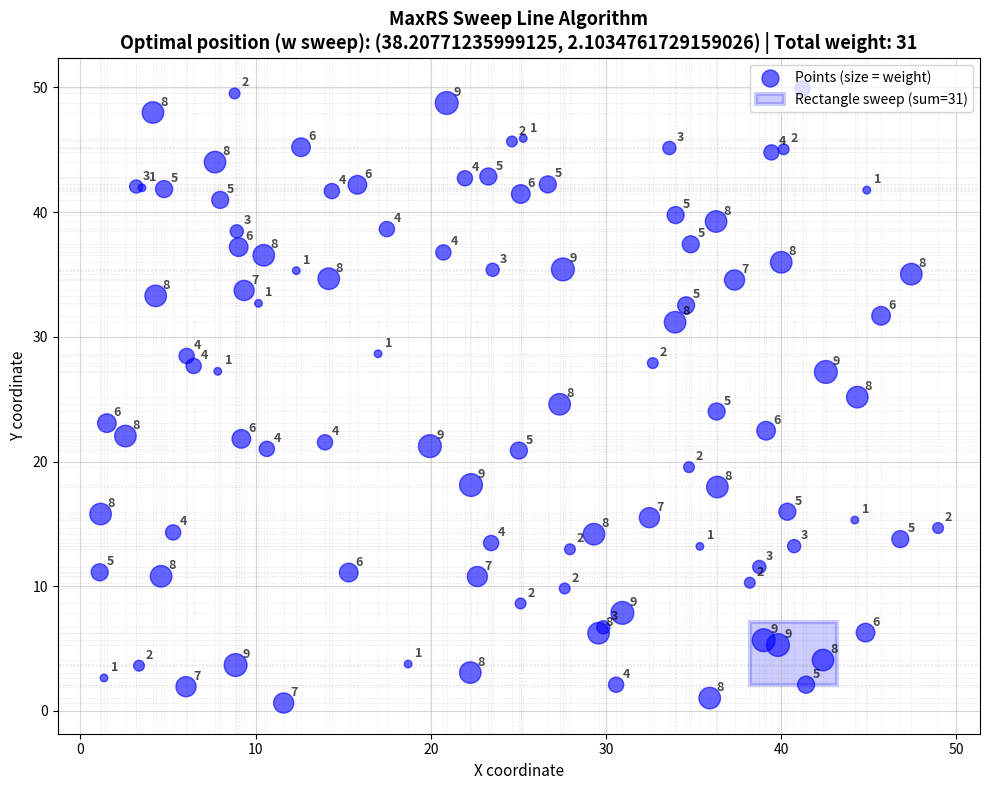

Recreate this plot in Python.
import numpy as np
import matplotlib.pyplot as plt
import time

def maxrs_sweepline(points, rect_w, rect_h):
    """
    Sweep line O(n² log n) version.
    
    Key optimization: For each x-position, filter points ONCE,
    then sweep through y-positions checking only filtered points.
    
    Args:
        points: list of (x, y) tuples OR (x, y, weight) tuples
        rect_w, rect_h: rectangle width and height
    Returns:
        (best_x, best_y, max_sum)
    """
    if not points:
        return (0, 0, 0)
    
    # Check if points have weights
    has_weights = len(points[0]) == 3
    
    x_candidates = sorted(set([p[0] for p in points])) # sorted array for X points
    
    best_sum = -np.inf
    best_pos = None
    
    # Start left side of grid at x's
    # Output: X jumps [1,5, 6, 8, ...]
    for x in x_candidates:

        # Filter y points within x-range [x, x+rect_w] 
        # Output: list of (y, weight)
        points_in_x_range = [
            (py, w) for (px, py, w) in points
            if x <= px <= x + rect_w
        ]
        
        if not points_in_x_range:
            continue
        
        # Sort y tuple points (p) by y-coordinate (p[0]) for sweeping
        # Sort syntax: list.sort(key = ???, reverse = ???)
        # points_in_x_range.sort(key=lambda p: p[0])
        y_candidates = sorted(set(p[0] for p in points_in_x_range)) 
        
        # Sweep through y coordinates IN X RANGE bottom-to-top
        for y in y_candidates:
            total = sum(
                w for (py, w) in points_in_x_range
                if y <= py <= y + rect_h
            )
            
            if total > best_sum:
                best_sum = total
                best_pos = (x, y)
    
    return best_pos + (best_sum,)

# Randomly generated Test data, n = 100
np.random.seed(3)
n = 100
points = [(np.random.uniform(0, 50), 
           np.random.uniform(0, 50), 
           np.random.randint(1, 10)) 
          for _ in range(n)]

rect_w, rect_h = 5, 5

print(points)

print("="*60)
print("MaxRS Demo")
print("="*60)

start = time.time()
bx2, by2, bs2 = maxrs_sweepline(points, rect_w, rect_h)
time2 = time.time() - start

print(f"Result: ({bx2:.2f}, {by2:.2f}) with sum = {bs2}")
print(f"Time: {time2*1000:.4f} ms") # Convert to milliseconds

# ============================================
# Visualization
# ============================================
fig, ax = plt.subplots(figsize=(10, 8))

ax.scatter([p[0] for p in points], [p[1] for p in points],
           s=[p[2]*30 for p in points], color='blue', alpha=0.6, 
           label='Points (size = weight)', zorder=3)

for i, (x, y, w) in enumerate(points):
    ax.annotate(f'{w}', (x, y), xytext=(5, 5), textcoords='offset points',
                fontsize=9, alpha=0.7, fontweight='bold')

# Show rectangles
rect = plt.Rectangle((bx2, by2), rect_w, rect_h,
                     edgecolor='blue', facecolor='blue', 
                     alpha=0.2, lw=3, label=f'Rectangle sweep (sum={bs2})')
ax.add_patch(rect)

# Show candidate grid lines
for x in set(p[0] for p in points):
    ax.axvline(x, color='gray', alpha=0.15, linestyle='--', linewidth=0.5)
for y in set(p[1] for p in points):
    ax.axhline(y, color='gray', alpha=0.15, linestyle='--', linewidth=0.5)

ax.set_title(f"MaxRS Sweep Line Algorithm\n" + 
             f"Optimal position (w sweep): ({bx2}, {by2}) | Total weight: {bs2}",
             fontsize=13, fontweight='bold')

ax.set_xlabel('X coordinate', fontsize=11)
ax.set_ylabel('Y coordinate', fontsize=11)
ax.legend(fontsize=10)
ax.grid(True, alpha=0.5)

plt.tight_layout()
plt.show()